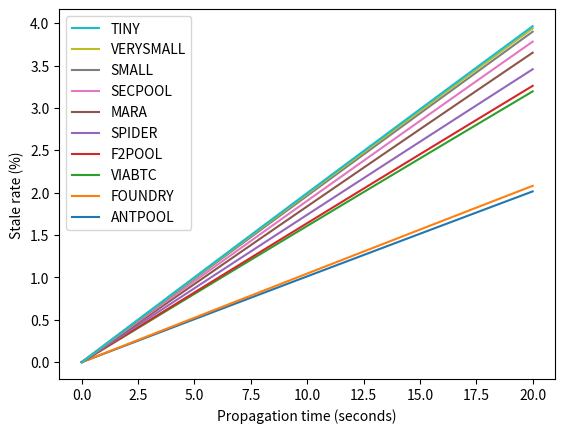
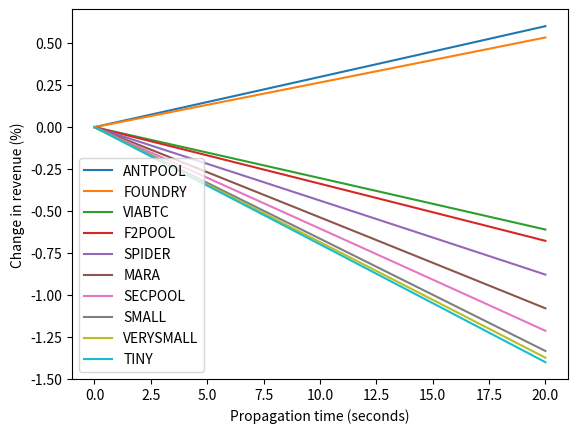

Recreate these plots in Python, in order.
import math
import matplotlib.pyplot as plt

# Rate of arrival of blocks in seconds for the exponential distribution
LAMBDA = 1 / 600

# Hashrate distribution. Covers 97%.
MAJOR_POOLS = {"ANTPOOL": 0.3, "FOUNDRY": 0.29, "VIABTC": 0.12, "F2POOL": 0.11, "SPIDER": 0.08, "MARA": 0.05, "SECPOOL": 0.03}

# The remaining 3% are some invented smaller pools.
SMALL_POOLS = {"SMALL": 0.012, "VERYSMALL": 0.006, "TINY": 0.002}

# The entire distribution of network hashrate.
POOLS = {}
POOLS.update(MAJOR_POOLS)
POOLS.update(SMALL_POOLS)

def exp_dist_cdf(lambda_param, duration):
    """Exponential distribution CDF for given duration."""
    return 1 - math.exp(-lambda_param * duration)

def p_finds_within(prop_sec, h):
    """Probability that a miner with share {h} of network hashrate finds a block
    within {prop_sec} seconds."""
    this_lambda = LAMBDA * h
    return exp_dist_cdf(this_lambda, prop_sec)

def p_stale_before(prop_sec, h):
    """Probability that a block found by a miner with share {h} of network hashrate
    goes stale due to another miner having found a block under {prop_sec} before."""
    p_race = p_finds_within(prop_sec, 1 - h)
    p_finds_next = 1 - h
    return p_race * p_finds_next

def p_stale_after(prop_sec, net_hs):
    """Probability that any miner from the list {net_hs} of network hashrates finds
    a block within {prop_sec} and then finds another block on top."""
    return sum(p_finds_within(prop_sec, h) * h for h in net_hs)

def get_stale_rates(prop_times):
    """Get a mapping from pool name to a list of stale rates at various propagation times."""
    stale_rates = {}

    for (name, hashrate) in POOLS.items():
        stale_rates[name] = []
        for prop_sec in prop_times:
            # The stale rate for this miner depends on the probability of its block going
            # stale due to another miner finding a block before it did, but it hadn't heard
            # about it yet, plus the probability of it going stale because any other miner
            # found a competing block before it reached them.
            p_before = p_stale_before(prop_sec, hashrate)
            network_hashrates = [h for (o_name, h) in POOLS.items() if (o_name, h) != (name, hashrate)]
            p_after = p_stale_after(prop_sec, network_hashrates)
            stale_rates[name].append(p_before + p_after)

    return stale_rates

def get_net_benefits(prop_times):
    """Get a mapping from pool name to a list of advantages (in relative revenue increase)
    at various propagation times."""
    stale_rates = get_stale_rates(prop_times)

    benefits = {}
    for i in range(len(prop_times)):
        # Because the difficulty readjusts, we are interested in the proportion of blocks
        # found by this miner *among* all the blocks actually accepted by the network (ie,
        # discounting the stale blocks).
        total_stale = sum(POOLS[name] * r[i] for name, r in stale_rates.items())
        total_found = 1 - total_stale
        for name in stale_rates:
            if name not in benefits:
                benefits[name] = []
            pool_hashrate = POOLS[name]
            actual_share = pool_hashrate * (1 - stale_rates[name][i]) / total_found
            benefits[name].append((actual_share - pool_hashrate) / pool_hashrate)

    return benefits

def plot_stale_rates(prop_times):
    stale_rates = get_stale_rates(prop_times)

    fig, ax = plt.subplots()
    for name in stale_rates:
        rates_perc = [rate * 100 for rate in stale_rates[name]]
        ax.plot(prop_times, rates_perc, label=name)
    ax.set_xlabel("Propagation time (seconds)")
    ax.set_ylabel("Stale rate (%)")
    ax.legend(reverse=True)

    plt.show()

def plot_benefits(prop_times):
    benefits = get_net_benefits(prop_times)

    fig, ax = plt.subplots()
    for name in benefits:
        rates_perc = [rate * 100 for rate in benefits[name]]
        ax.plot(prop_times, rates_perc, label=name)
    ax.set_xlabel("Propagation time (seconds)")
    ax.set_ylabel("Change in revenue (%)")
    ax.legend()

    plt.show()

if __name__ == "__main__":
    # The propagation times (in seconds) to get the stale rate of each pool for.
    prop_times = list(range(20 + 1))

    plot_stale_rates(prop_times)
    plot_benefits(prop_times)
